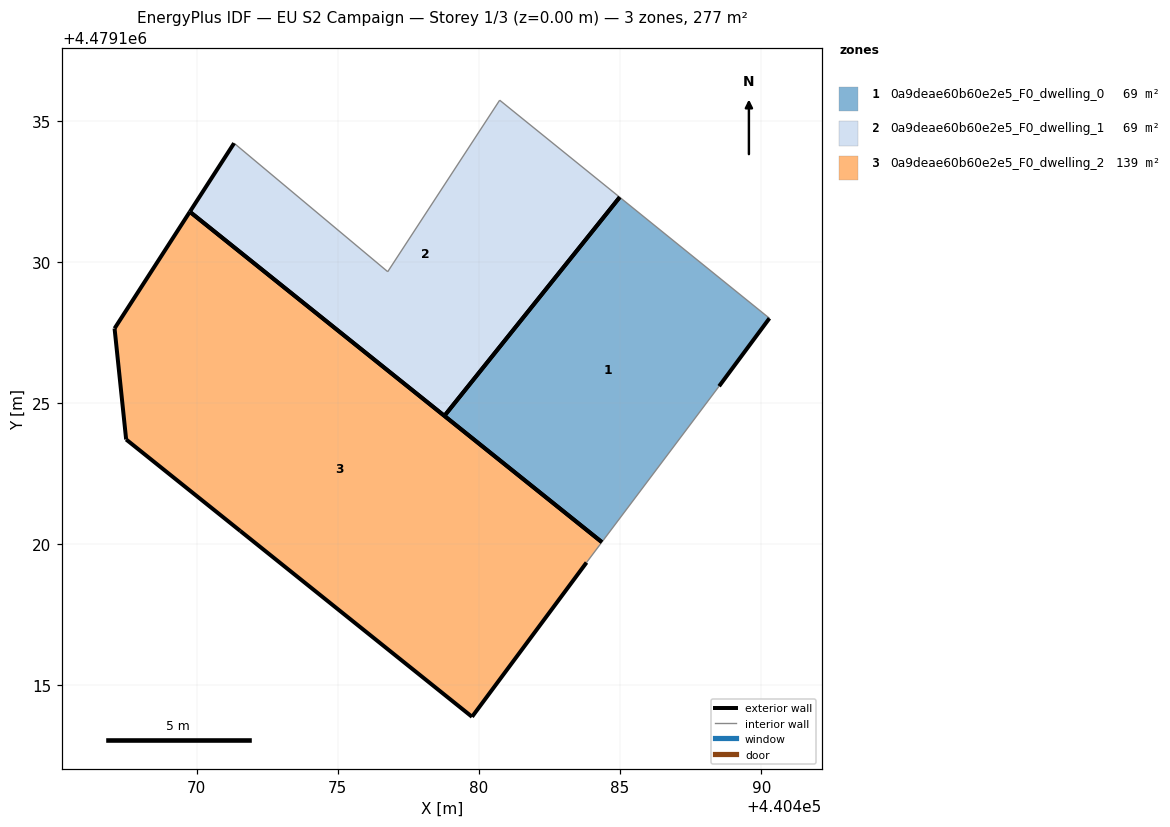
=== STOREY PLAN SPEC (per zone: floor XY polygon, exterior-wall plan segments, windows/doors) ===
zone 1: 0a9deae60b60e2e5_F0_dwelling_0  (69.3 m²)
  floor: (440488.51, 4479125.59) (440490.29, 4479128.00) (440484.99, 4479132.29) (440478.78, 4479124.54) (440484.36, 4479120.07)
  exterior wall: (440484.36, 4479120.07) – (440478.78, 4479124.54)  [7.1 m]
  exterior wall: (440490.29, 4479128.00) – (440488.51, 4479125.59)  [3.0 m]
  exterior wall: (440478.78, 4479124.54) – (440484.99, 4479132.29)  [9.9 m]
  interior walls: 2
zone 2: 0a9deae60b60e2e5_F0_dwelling_1  (69.3 m²)
  floor: (440478.78, 4479124.54) (440484.99, 4479132.29) (440480.74, 4479135.72) (440476.77, 4479129.65) (440471.33, 4479134.20) (440469.76, 4479131.77)
  exterior wall: (440478.78, 4479124.54) – (440469.76, 4479131.77)  [11.6 m]
  exterior wall: (440469.76, 4479131.77) – (440471.33, 4479134.20)  [2.9 m]
  exterior wall: (440484.99, 4479132.29) – (440478.78, 4479124.54)  [9.9 m]
  interior walls: 3
zone 3: 0a9deae60b60e2e5_F0_dwelling_2  (138.6 m²)
  floor: (440479.76, 4479113.89) (440483.81, 4479119.35) (440484.36, 4479120.07) (440469.76, 4479131.77) (440467.10, 4479127.64) (440467.51, 4479123.71) (440471.55, 4479120.47)
  exterior wall: (440467.51, 4479123.71) – (440467.10, 4479127.64)  [4.0 m]
  exterior wall: (440467.10, 4479127.64) – (440469.76, 4479131.77)  [4.9 m]
  exterior wall: (440469.76, 4479131.77) – (440484.36, 4479120.07)  [18.7 m]
  exterior wall: (440483.81, 4479119.35) – (440479.76, 4479113.89)  [6.8 m]
  exterior wall: (440479.76, 4479113.89) – (440471.55, 4479120.47)  [10.5 m]
  exterior wall: (440471.55, 4479120.47) – (440467.51, 4479123.71)  [5.2 m]
  interior walls: 1

=== DERIVED (storey summary) ===
Building: EU S2 Campaign
Storey: 1 of 3  (floor level z = 0.00 m)
Storey gross floor area: 277.1 m²
Zones on this storey: 3
  - 0a9deae60b60e2e5_F0_dwelling_0: floor 69.3 m²; exterior wall 20.1 m (60.2 m²); WWR 0.0%
  - 0a9deae60b60e2e5_F0_dwelling_1: floor 69.3 m²; exterior wall 24.4 m (73.1 m²); WWR 0.0%
  - 0a9deae60b60e2e5_F0_dwelling_2: floor 138.6 m²; exterior wall 50.1 m (150.2 m²); WWR 0.0%
Zone adjacency: (none detected)